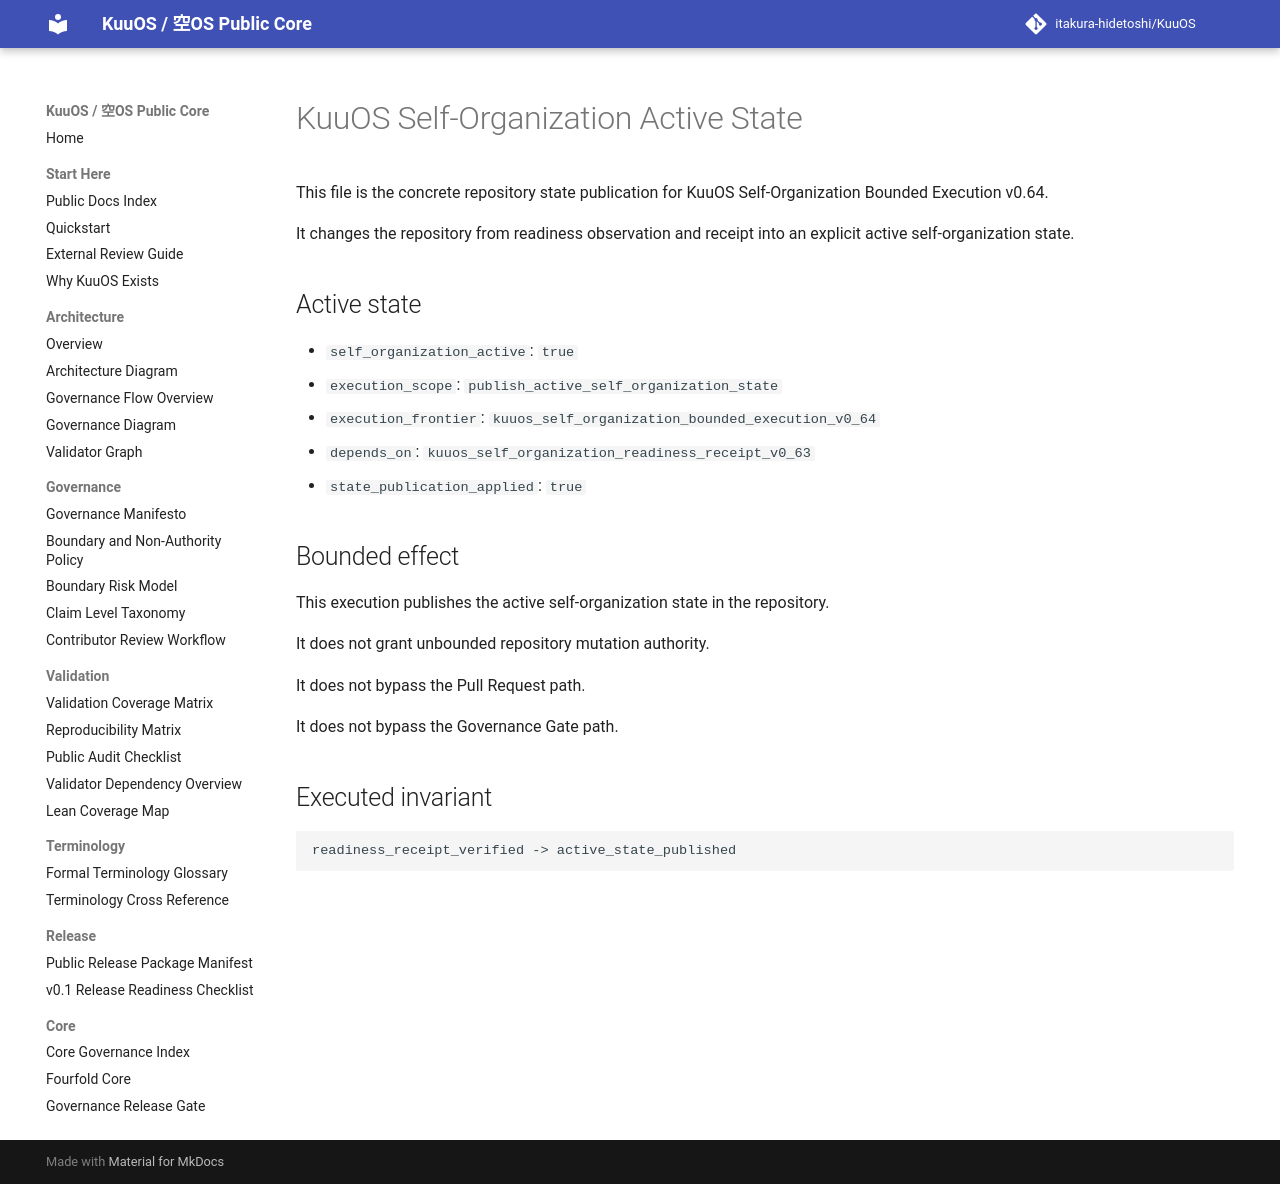

repository: itakura-hidetoshi/KuuOS · page: kuuos_self_organization_active_state/index.html · generator: mkdocs

# KuuOS Self-Organization Active State

This file is the concrete repository state publication for KuuOS Self-Organization Bounded Execution v0.64.

It changes the repository from readiness observation and receipt into an explicit active self-organization state.

## Active state

- `self_organization_active`: `true`
- `execution_scope`: `publish_active_self_organization_state`
- `execution_frontier`: `kuuos_self_organization_bounded_execution_v0_64`
- `depends_on`: `kuuos_self_organization_readiness_receipt_v0_63`
- `state_publication_applied`: `true`

## Bounded effect

This execution publishes the active self-organization state in the repository.

It does not grant unbounded repository mutation authority.

It does not bypass the Pull Request path.

It does not bypass the Governance Gate path.

## Executed invariant

```text
readiness_receipt_verified -> active_state_published
```
